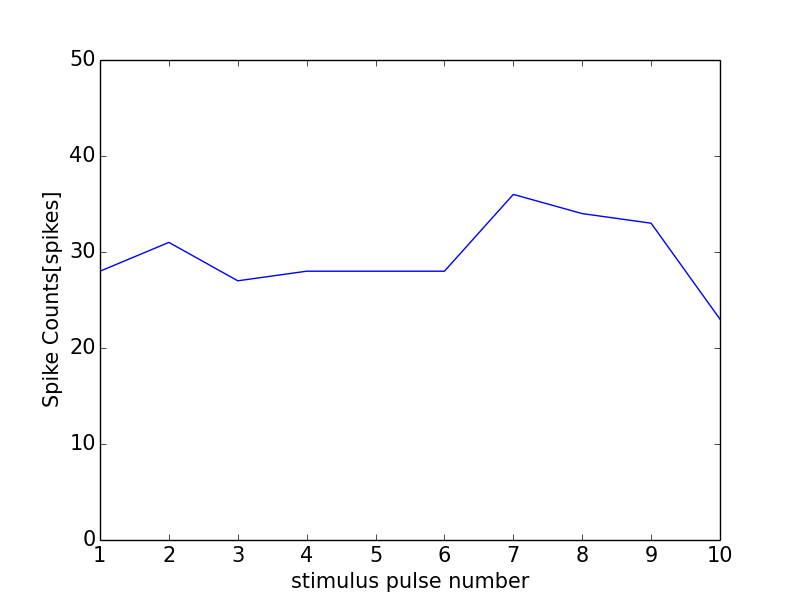

Data behind this chart, as committed beside it:
0, 0.0
0, 0
1, 28
2, 31
3, 27
4, 28
5, 28
6, 28
7, 36
8, 34
9, 33
10, 23
11, 1
